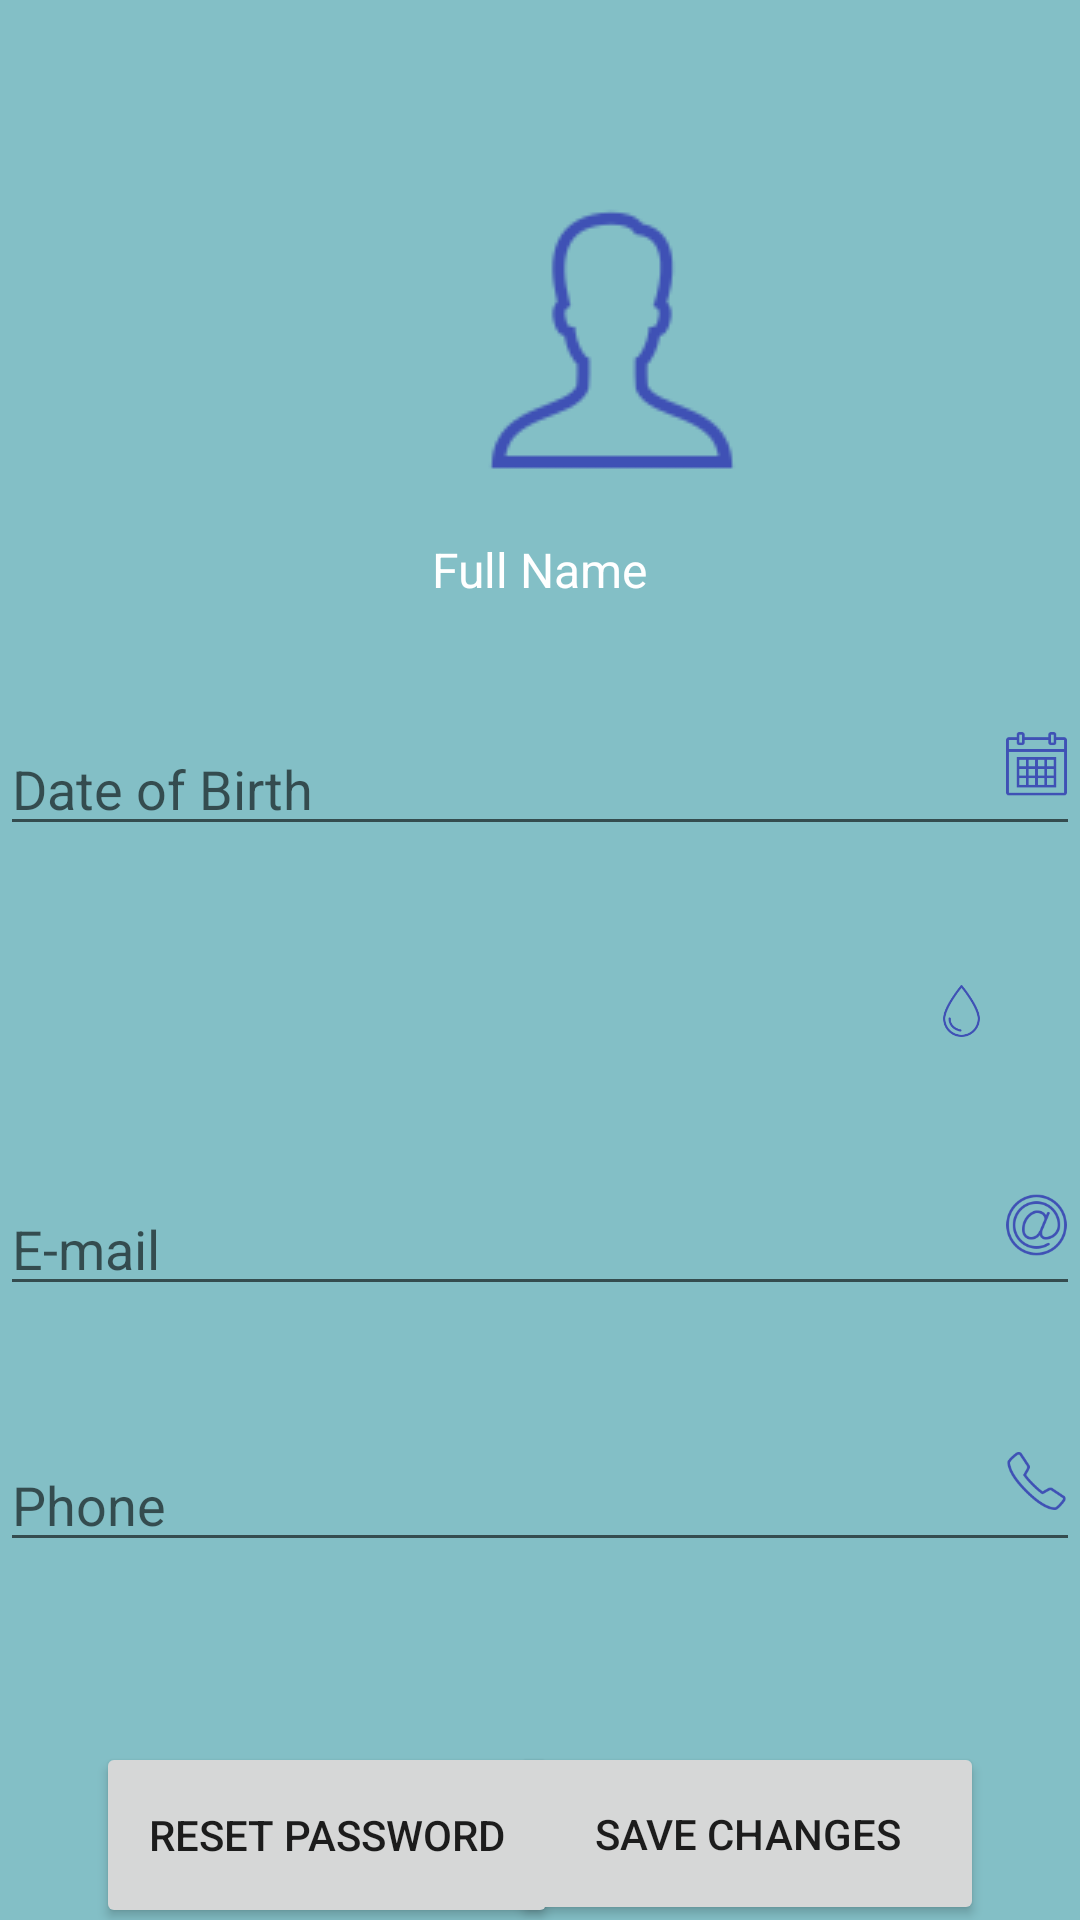

The Android layout XML behind this screen, and the referenced resources:
<!-- AndroidManifest.xml: application theme Theme.Eclair_HospitalSearcher -->
<!-- res/layout/activity_profile.xml -->
<?xml version="1.0" encoding="utf-8"?>
<androidx.constraintlayout.widget.ConstraintLayout xmlns:android="http://schemas.android.com/apk/res/android"
    xmlns:app="http://schemas.android.com/apk/res-auto"
    xmlns:tools="http://schemas.android.com/tools"
    android:layout_width="match_parent"
    android:layout_height="match_parent"
    android:background="@color/background"
    tools:context=".ProfileActivity">

    <ImageView
        android:id="@+id/imageView5"
        android:layout_width="wrap_content"
        android:layout_height="wrap_content"
        android:layout_marginStart="152dp"
        android:layout_marginTop="64dp"
        android:tint="@color/menuIconos"
        app:layout_constraintStart_toStartOf="parent"
        app:layout_constraintTop_toTopOf="parent"
        app:srcCompat="@drawable/icon_profile_profile" />

    <TextView
        android:id="@+id/textViewFullNameProfile"
        android:layout_width="wrap_content"
        android:layout_height="wrap_content"
        android:layout_marginTop="15dp"
        android:text="@string/full_name_profile"
        android:textColor="#FFFFFF"
        android:textSize="16sp"
        app:layout_constraintEnd_toEndOf="parent"
        app:layout_constraintStart_toStartOf="parent"
        app:layout_constraintTop_toBottomOf="@+id/imageView5" />

    <EditText
        android:id="@+id/editTextDateProfile"
        android:layout_width="match_parent"
        android:layout_height="wrap_content"
        android:layout_marginTop="40dp"
        android:ems="10"
        android:inputType="date"
        android:hint = "@string/date_of_birth_profile"
        android:clickable="false"
        android:focusable = "false"
        app:layout_constraintEnd_toEndOf="parent"
        app:layout_constraintHorizontal_bias="0.497"
        app:layout_constraintStart_toStartOf="parent"
        app:layout_constraintTop_toBottomOf="@+id/textViewFullNameProfile" />

    <DatePicker

        android:id="@+id/datePickerProfile"
        android:layout_width="wrap_content"
        android:layout_height="wrap_content"
        android:layout_marginStart="16dp"
        android:datePickerMode="calendar"
        android:visibility="gone"
        app:layout_constraintStart_toStartOf="parent"
        app:layout_constraintTop_toBottomOf="@+id/editTextDateProfile" />

    <ImageView
        android:id="@+id/imageView6"
        android:layout_width="29dp"
        android:layout_height="22dp"
        android:layout_marginBottom="16dp"
        android:tint="@color/menuIconos"
        app:layout_constraintBottom_toBottomOf="@+id/editTextDateProfile"
        app:layout_constraintEnd_toEndOf="parent"
        app:srcCompat="@drawable/icon_calendar" />

    <Spinner
        android:id="@+id/spinnerBloodType"
        android:layout_width="409dp"
        android:layout_height="wrap_content"
        android:layout_marginTop="44dp"
        app:layout_constraintStart_toStartOf="parent"
        app:layout_constraintTop_toBottomOf="@+id/editTextDateProfile" />

    <ImageView
        android:id="@+id/iconBloodType"
        android:layout_width="23dp"
        android:layout_height="18dp"
        android:layout_marginEnd="28dp"
        android:layout_marginBottom="4dp"
        android:tint="@color/menuIconos"
        app:layout_constraintBottom_toBottomOf="@+id/spinnerBloodType"
        app:layout_constraintEnd_toEndOf="parent"
        app:srcCompat="@drawable/icon_blood_type" />

    <EditText
        android:id="@+id/editTextEmailProfile"
        android:layout_width="match_parent"
        android:layout_height="wrap_content"
        android:layout_marginTop="44dp"
        android:ems="10"
        android:hint ="@string/e_mail_profile"
        android:inputType="textEmailAddress"
        app:layout_constraintTop_toBottomOf="@+id/spinnerBloodType"
        tools:layout_editor_absoluteX="102dp" />

    <ImageView
        android:id="@+id/imageView10"
        android:layout_width="29dp"
        android:layout_height="22dp"
        android:layout_marginBottom="16dp"
        android:tint="@color/menuIconos"
        app:layout_constraintBottom_toBottomOf="@+id/editTextEmailProfile"
        app:layout_constraintEnd_toEndOf="parent"
        app:srcCompat="@drawable/icon_email" />

    <EditText
        android:id="@+id/editTextPhone"
        android:layout_width="match_parent"
        android:layout_height="wrap_content"
        android:layout_marginTop="44dp"
        android:ems="10"
        android:hint = "@string/phone_profile"
        android:inputType="phone"
        app:layout_constraintEnd_toEndOf="parent"
        app:layout_constraintTop_toBottomOf="@+id/editTextEmailProfile" />

    <ImageView
        android:id="@+id/imageView11"
        android:layout_width="29dp"
        android:layout_height="22dp"
        android:layout_marginBottom="16dp"
        android:tint="@color/menuIconos"
        app:layout_constraintBottom_toBottomOf="@+id/editTextPhone"
        app:layout_constraintEnd_toEndOf="parent"
        app:srcCompat="@drawable/icon_phone" />

    <Button
        android:id="@+id/buttonSaveChanges"
        android:layout_width="158dp"
        android:layout_height="61dp"
        android:layout_marginTop="60dp"
        android:layout_marginEnd="32dp"
        android:text="@string/save_changes_profile"
        app:layout_constraintEnd_toEndOf="parent"
        app:layout_constraintTop_toBottomOf="@+id/editTextPhone" />

    <Button
        android:id="@+id/buttonResetPassword"
        android:layout_width="154dp"
        android:layout_height="62dp"
        android:layout_marginStart="32dp"
        android:layout_marginTop="60dp"
        android:text="@string/reset_password_profile"
        app:layout_constraintStart_toStartOf="parent"
        app:layout_constraintTop_toBottomOf="@+id/editTextPhone" />

</androidx.constraintlayout.widget.ConstraintLayout>
<!-- resources referenced by this layout -->
<resources>
  <color name="background">#83BFC6</color>
  <color name="menuIconos">#3F51B5</color>
  <!-- drawable icon_blood_type: png bitmap (drawable-v24, 3871 bytes) -->
  <!-- drawable icon_calendar: png bitmap (drawable-v24, 843 bytes) -->
  <!-- drawable icon_email: png bitmap (drawable-v24, 6976 bytes) -->
  <!-- drawable icon_phone: png bitmap (drawable-v24, 3990 bytes) -->
  <!-- drawable icon_profile_profile: png bitmap (drawable-v24, 3115 bytes) -->
  <string name="date_of_birth_profile">Date of Birth</string>
  <string name="e_mail_profile">E-mail</string>
  <string name="full_name_profile">Full Name</string>
  <string name="phone_profile">Phone</string>
  <string name="reset_password_profile">Reset Password</string>
  <string name="save_changes_profile">Save Changes</string>
  <style name="Theme.Eclair_HospitalSearcher" parent="Theme.MaterialComponents.DayNight.NoActionBar">
          
          <item name="colorPrimary">@color/purple_500</item>
          <item name="colorPrimaryVariant">@color/purple_700</item>
          <item name="colorOnPrimary">@color/white</item>
          
          <item name="colorSecondary">@color/teal_200</item>
          <item name="colorSecondaryVariant">@color/teal_700</item>
          <item name="colorOnSecondary">@color/black</item>
          
          <item name="android:statusBarColor" tools:targetApi="l">?attr/colorPrimaryVariant</item>
          
      </style>
  <color name="purple_500">#FF6200EE</color>
  <color name="purple_700">#FF3700B3</color>
  <color name="white">#FFFFFFFF</color>
  <color name="teal_200">#FF03DAC5</color>
  <color name="teal_700">#FF018786</color>
  <color name="black">#FF000000</color>
</resources>
